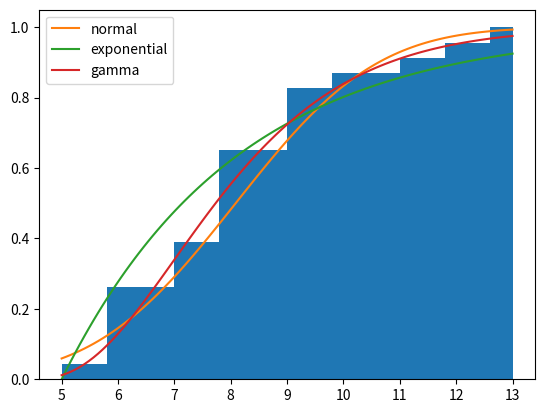

The matplotlib source for this figure:
import numpy as np
import matplotlib.pyplot as plt
import scipy.stats as sp

t = np.array([
    148, 163, 116, 169, 87, 123, 114, 104, 136, 78,
    133, 113, 143, 100, 120, 169, 221, 173, 133, 156,
    126, 110, 149
])
n = np.array([
    7, 9, 8, 8, 8, 5, 13, 12, 7, 8,
    6, 11, 6, 7, 8, 9, 6, 10, 8, 9,
    9, 6, 6
])
x = np.linspace(n.min(), n.max(), 100)
plt.hist(n, bins=20, density=True, cumulative=True)

norm_params = sp.norm.fit(n)
plt.plot(x, sp.norm(*norm_params).cdf(x), label='normal')

exp_params = sp.expon.fit(n)
plt.plot(x, sp.expon(*exp_params).cdf(x), label='exponential')

gamma_params = sp.gamma.fit(n)
plt.plot(x, sp.gamma(*gamma_params).cdf(x), label='gamma')

plt.legend()
plt.show()

mu, std = norm_params
print(mu)
print(std)
SEM  = std / np.sqrt(len(n))
#%%
import scipy.stats as sp
help(sp.poisson)

